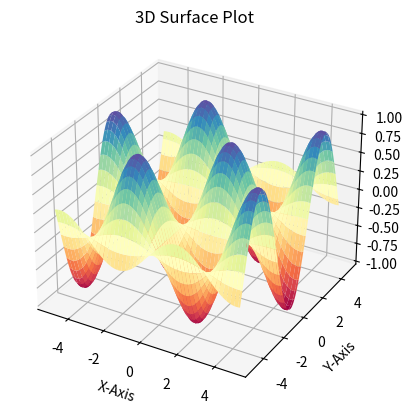

The matplotlib source for this figure:
import numpy as np
import matplotlib.pyplot as plt


ax = plt.axes(projection="3d")

x = np.arange(-5, 5, 0.1)
y = np.arange(-5, 5, 0.1)

X, Y = np.meshgrid(x, y)
Z = np.sin(X) * np.cos(Y)

ax.plot_surface(X, Y, Z, cmap="Spectral")
ax.set_title("3D Surface Plot")
ax.set_xlabel("X-Axis")
ax.set_ylabel("Y-Axis")
plt.show()
